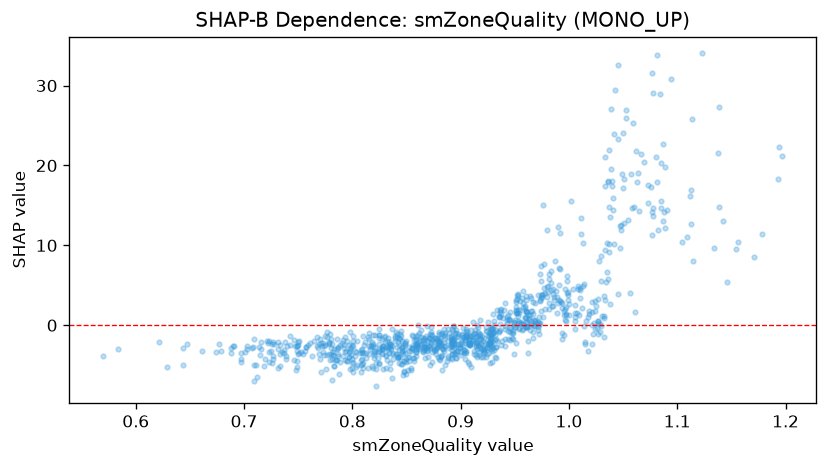

The table this chart was drawn from, first rows:
feature_value, shap_value
1.104, 10.39
0.875, -2.076
0.629, -5.191
1.041, 15.9
0.893, -0.1456
0.9, -3.39
0.933, -2.753
0.937, 2.069
0.841, -1.445
0.644, -5.033
0.57, -3.901
0.701, -3.361
0.81, -4.726
1.027, -1.142
0.905, -0.4755
0.992, 3.025
0.748, -5.666
0.822, -5.454
1.045, 32.61
0.927, -4.763
0.709, -6.968
1.021, 0.07238
0.786, -4.353
0.733, -3.553
0.851, -3.93
0.866, -3.12
1.109, 10.98
0.674, -3.408
0.799, -3.668
0.75, -2.42
0.803, -3.342
0.834, -3.495
0.739, -3.82
0.728, -2.377
0.776, -5.492
0.848, -5.9
0.726, -4.771
0.998, 3.98
1.078, 13.66
0.898, -2.381
0.822, -7.652
0.756, -3.236
0.697, -4.247
0.926, -1.396
0.996, 2.034
0.787, -3.868
0.922, -3.425
1.077, 11.26
0.925, -2.367
1.019, 1.413
1.156, 10.45
0.989, 3.56
0.661, -3.263
0.924, -2.773
0.716, -3.035
1.027, 3.291
1.064, 19.1
0.88, -2.081
0.708, -2.692
0.903, -3.137
... 945 more rows
